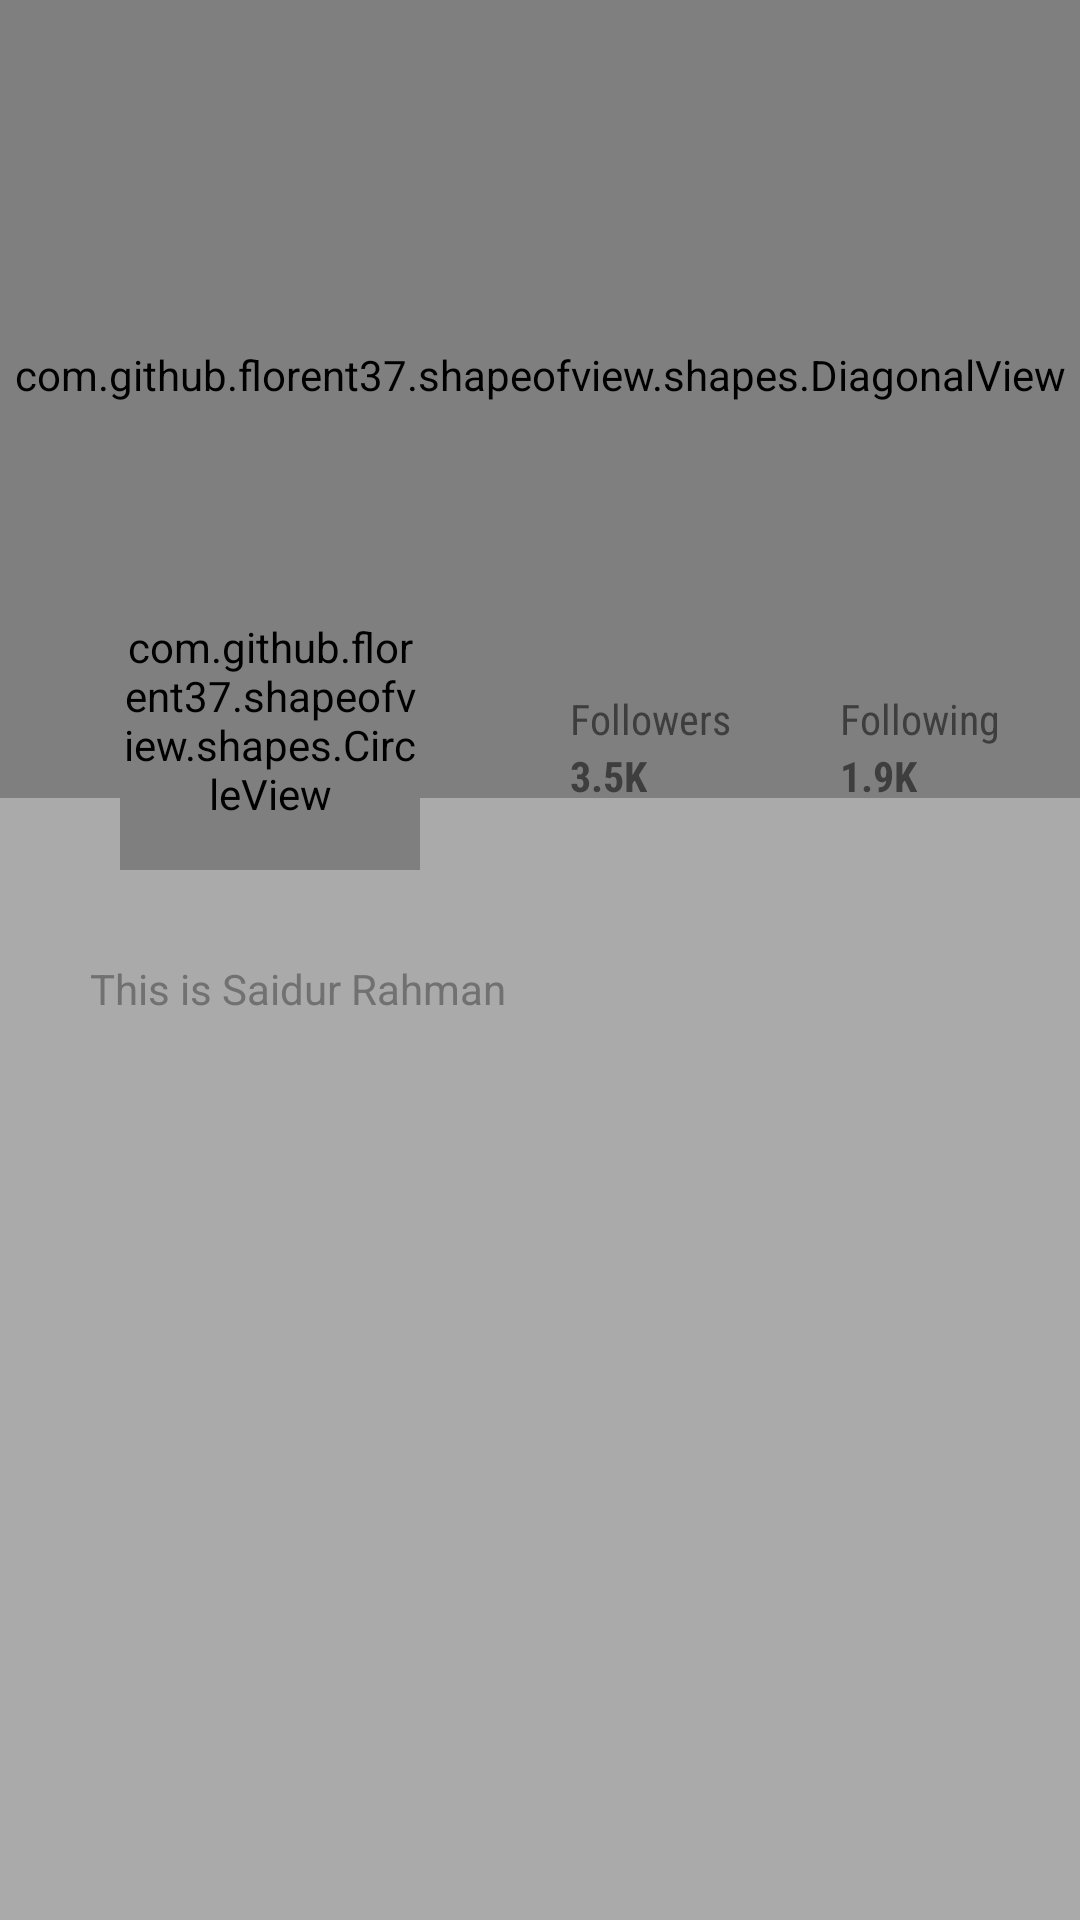

Write the Android layout XML for this screen, with the resource values it uses.
<!-- AndroidManifest.xml: application theme AppTheme -->
<!-- res/layout/check_design.xml -->
<?xml version="1.0" encoding="utf-8"?>
<RelativeLayout xmlns:android="http://schemas.android.com/apk/res/android"
    xmlns:app="http://schemas.android.com/apk/res-auto"
    android:id="@+id/activitymain"
    android:layout_width="match_parent"
    android:layout_height="match_parent"
    android:background="#AAA">

    <com.github.florent37.shapeofview.shapes.DiagonalView
        android:id="@+id/diagonalLayout"
        app:shape_diagonal_angle="10"
        app:shape_diagonal_position="bottom"
        android:layout_width="match_parent"
        android:layout_height="266dp"
        android:layout_alignParentLeft="true"
        android:layout_alignParentStart="true"
        android:layout_alignParentTop="true"
        android:paddingBottom="16dp">

        <ImageView
            android:layout_width="match_parent"
            android:layout_height="match_parent"
            android:scaleType="centerCrop"
            android:src="@drawable/diagonallayout_background"/>

        <TextView
            android:layout_width="wrap_content"
            android:layout_height="wrap_content"
            android:layout_gravity="top|left"
            android:layout_marginLeft="30dp"
            android:layout_marginTop="70dp"
            android:fontFamily="sans-serif-light"
            android:text="Saidur Rahman"
            android:textColor="@android:color/white"
            android:textSize="25sp" />

        <LinearLayout
            android:layout_width="wrap_content"
            android:layout_height="wrap_content"
            android:layout_marginLeft="30dp"
            android:layout_marginTop="105dp"
            android:orientation="horizontal">

            <TextView
                android:layout_width="wrap_content"
                android:layout_height="wrap_content"
                android:layout_gravity="top|left"
                android:fontFamily="sans-serif-condensed"
                android:text="Bsc in CSE"
                android:textColor="@android:color/white"
                android:textSize="14sp"
                android:textStyle="bold" />

            <TextView
                android:layout_width="wrap_content"
                android:layout_height="wrap_content"
                android:layout_gravity="top|left"
                android:layout_marginLeft="10dp"
                android:fontFamily="sans-serif-condensed"
                android:text="12 Semester"
                android:textColor="@android:color/white"
                android:textSize="14sp"
                android:textStyle="bold" />
        </LinearLayout>

    </com.github.florent37.shapeofview.shapes.DiagonalView>

    <com.github.florent37.shapeofview.shapes.CircleView
        android:id="@+id/avatar"
        android:layout_width="100dp"
        android:layout_height="100dp"
        android:layout_marginLeft="40dp"
        android:layout_marginTop="190dp"
        >
          <de.hdodenhof.circleimageview.CircleImageView
              android:layout_width="match_parent"
              android:layout_height="match_parent"
              android:src="@drawable/me"/>

    </com.github.florent37.shapeofview.shapes.CircleView>

    <LinearLayout
        android:layout_width="match_parent"
        android:layout_height="wrap_content"
        android:layout_marginTop="230dp"
        android:orientation="horizontal"
        android:weightSum="4">

        <View
            android:layout_width="0dp"
            android:layout_height="wrap_content"
            android:layout_weight="1" />

        <View
            android:layout_width="0dp"
            android:layout_height="wrap_content"
            android:layout_weight="1" />

        <LinearLayout
            android:layout_width="0dp"
            android:layout_height="wrap_content"
            android:layout_below="@+id/diagonalLayout"
            android:layout_weight="1"
            android:orientation="vertical">

            <TextView
                android:layout_width="wrap_content"
                android:layout_height="wrap_content"
                android:layout_marginLeft="10dp"
                android:fontFamily="sans-serif-condensed"
                android:text="Followers"
                android:textColor="#3E3E3E"
                android:textSize="14sp" />

            <TextView
                android:layout_width="wrap_content"
                android:layout_height="wrap_content"
                android:layout_marginLeft="10dp"
                android:fontFamily="sans-serif-condensed"
                android:text="3.5K"
                android:textColor="#3E3E3E"
                android:textSize="14sp"
                android:textStyle="bold" />

        </LinearLayout>

        <LinearLayout
            android:layout_width="0dp"
            android:layout_height="wrap_content"
            android:layout_below="@+id/diagonalLayout"
            android:layout_weight="1"
            android:orientation="vertical">

            <TextView
                android:layout_width="wrap_content"
                android:layout_height="wrap_content"
                android:layout_marginLeft="10dp"
                android:fontFamily="sans-serif-condensed"
                android:text="Following"
                android:textColor="#3E3E3E"
                android:textSize="14sp" />

            <TextView
                android:layout_width="wrap_content"
                android:layout_height="wrap_content"
                android:layout_marginLeft="10dp"
                android:fontFamily="sans-serif-condensed"
                android:text="1.9K"
                android:textColor="#3E3E3E"
                android:textSize="14sp"
                android:textStyle="bold" />


        </LinearLayout>

    </LinearLayout>

    <TextView
        android:layout_width="match_parent"
        android:layout_height="wrap_content"
        android:layout_marginLeft="30dp"
        android:layout_marginRight="30dp"
        android:layout_marginTop="320dp"
        android:text="This is Saidur Rahman"
        android:textColor="#717171" />

</RelativeLayout>
<!-- resources referenced by this layout -->
<resources>
  <!-- drawable me: jpg bitmap (drawable, 138116 bytes) -->
  <style name="AppTheme" parent="Theme.AppCompat.Light.DarkActionBar">
          
          <item name="colorPrimary">@color/colorinGeneral</item>
          <item name="colorPrimaryDark">@color/colorinGeneral</item>
          <item name="colorAccent">@color/colorAccent</item>
      </style>
  <color name="colorinGeneral">#8a0303</color>
  <color name="colorAccent">#D81B60</color>
</resources>
